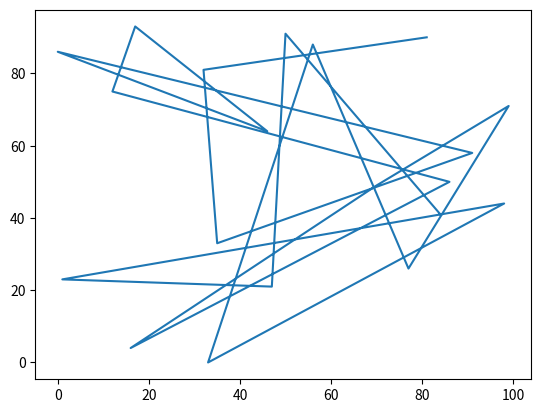

Recreate this plot in Python.
import matplotlib.pyplot as plt
import random

dados1 = random.sample(range(100), k=20)
dados2 = random.sample(range(100), k=20)

plt.plot(dados1, dados2)
plt.show()